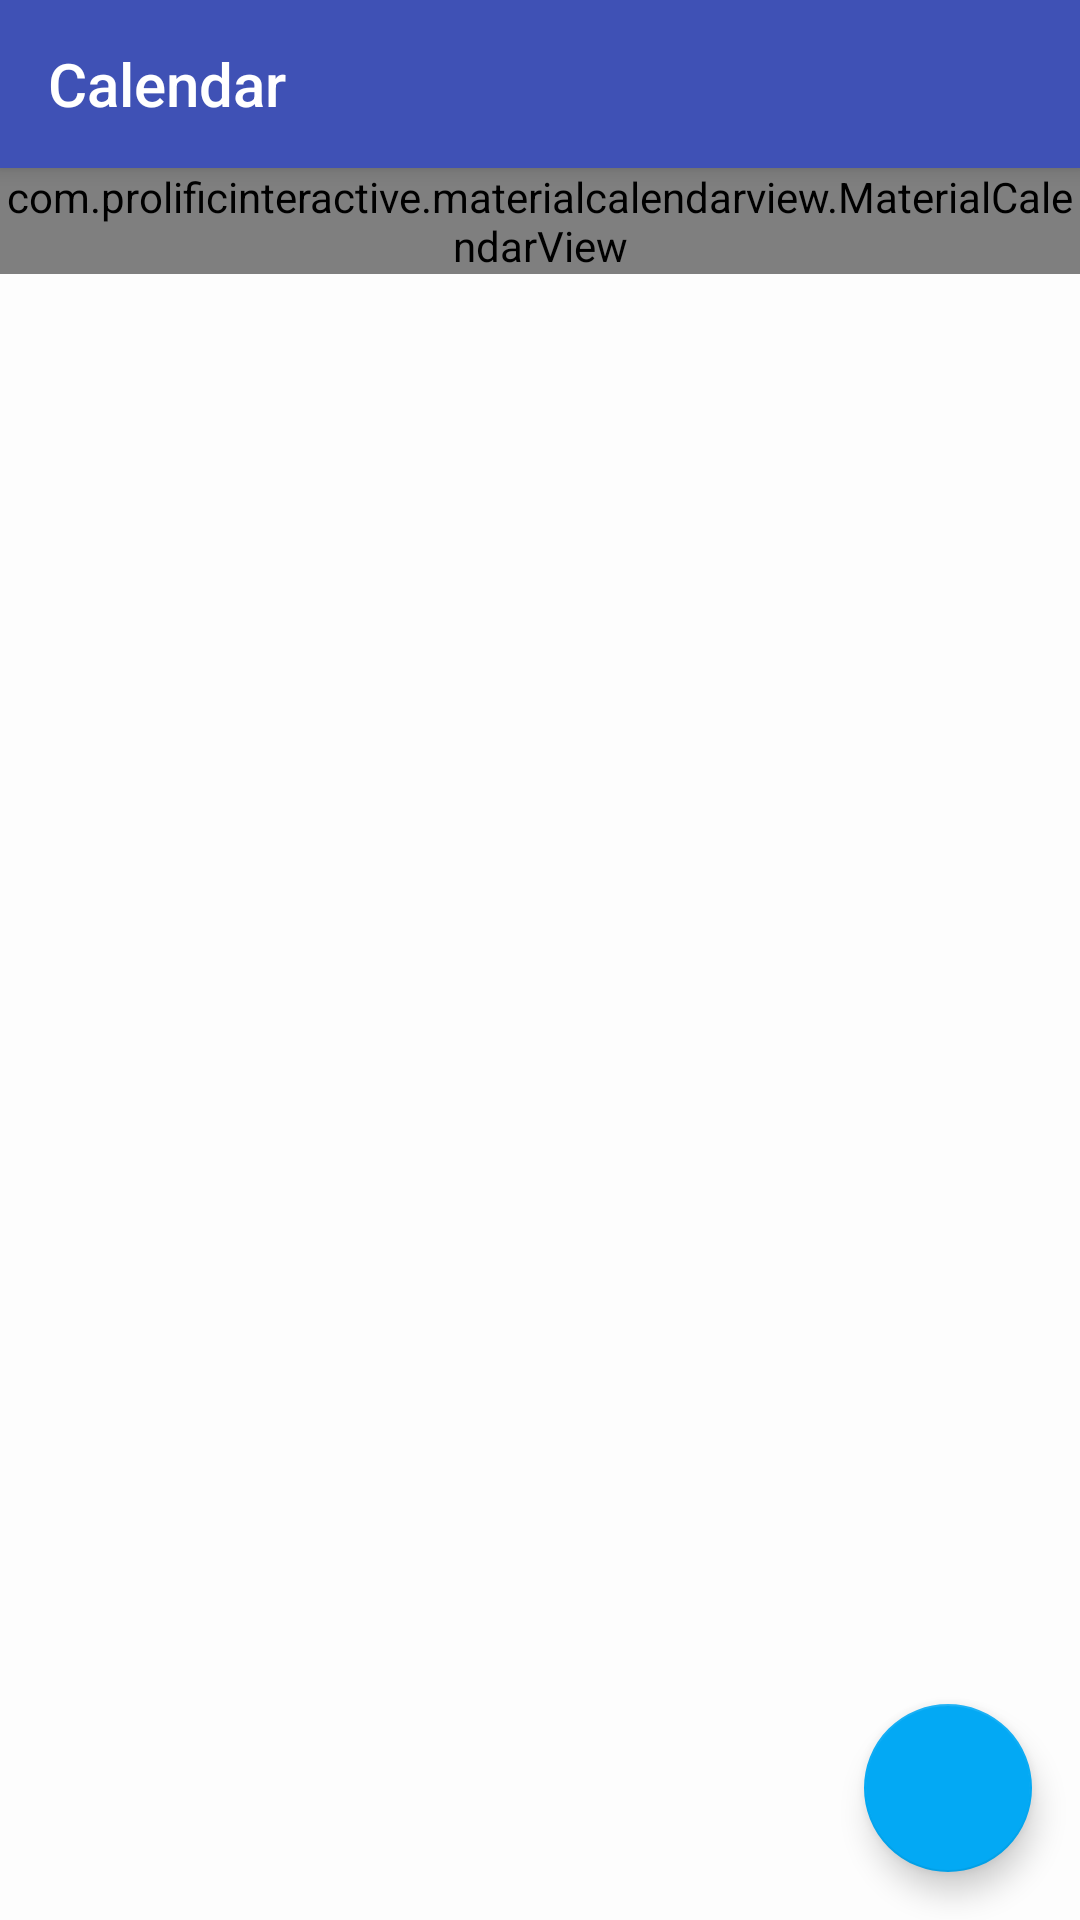

Reconstruct the res/layout file that produces this screen, plus the resources it refers to.
<!-- AndroidManifest.xml: application theme AppTheme -->
<!-- res/layout/calendar_fragment.xml -->
<?xml version="1.0" encoding="utf-8"?>
<FrameLayout xmlns:android="http://schemas.android.com/apk/res/android"
    xmlns:app="http://schemas.android.com/apk/res-auto"
    xmlns:tools="http://schemas.android.com/tools"
    android:layout_width="match_parent"
    android:layout_height="match_parent">

    <LinearLayout
        android:layout_width="match_parent"
        android:layout_height="match_parent"
        android:orientation="vertical">

        <android.support.v7.widget.Toolbar
            android:id="@+id/toolbar_calendar"
            android:layout_width="match_parent"
            android:layout_height="wrap_content"
            android:background="@color/colorPrimary"
            android:elevation="4dp"
            android:theme="@style/ThemeOverlay.AppCompat.Dark.ActionBar"
            app:navigationIcon="@drawable/ic_menu_white_hamburger"
            app:title="@string/Calendar" />

        <com.prolificinteractive.materialcalendarview.MaterialCalendarView
            android:id="@+id/calendar_view"
            android:layout_width="match_parent"
            android:layout_height="wrap_content"
            android:background="@color/colorLightBlue"
            app:mcv_dateTextAppearance="@style/TextAppearance.AppCompat.Medium"
            app:mcv_headerTextAppearance="@style/TextAppearance.AppCompat.Large"
            app:mcv_monthLabels="@array/monthLabels"
            app:mcv_selectionColor="@color/colorPrimary"
            app:mcv_weekDayLabels="@array/weekDays">

        </com.prolificinteractive.materialcalendarview.MaterialCalendarView>

        <android.support.v7.widget.RecyclerView
            android:id="@+id/recycler_view_calendar"
            android:layout_width="match_parent"
            android:layout_height="0dp"
            android:layout_weight="1"
            android:background="@color/colorLight"
            android:padding="8dp"
            tools:listitem="@layout/cal_plan_item" />

    </LinearLayout>

    <android.support.design.widget.FloatingActionButton
        android:id="@+id/fab_calendar"
        android:layout_width="wrap_content"
        android:layout_height="wrap_content"
        android:layout_gravity="end|bottom"
        android:layout_margin="16dp"
        android:src="@drawable/ic_add_white" />
</FrameLayout>
<!-- res/layout/cal_plan_item.xml (included above) -->
<?xml version="1.0" encoding="utf-8"?>
<LinearLayout xmlns:android="http://schemas.android.com/apk/res/android"
    android:layout_width="match_parent"
    android:layout_height="wrap_content"
    android:background="@drawable/item_shape"
    android:orientation="horizontal">

    <TextView
        android:id="@+id/text_cal_item"
        android:layout_width="0dp"
        android:layout_height="wrap_content"
        android:layout_weight="1"
        android:padding="8dp"
        android:textColor="@color/colorPrimaryText"
        android:textSize="14sp" />

    <ImageView
        android:id="@+id/delete_event"
        android:layout_width="wrap_content"
        android:layout_height="wrap_content"
        android:contentDescription="@string/delete"
        android:padding="8dp"
        android:src="@drawable/ic_delete_forever_black_24dp" />

</LinearLayout>
<!-- resources referenced by this layout -->
<resources>
  <array name="monthLabels">
          <item>January</item>
          <item>February</item>
          <item>March</item>
          <item>April</item>
          <item>May</item>
          <item>June</item>
          <item>July</item>
          <item>August</item>
          <item>September</item>
          <item>October</item>
          <item>November</item>
          <item>December</item>
      </array>
  <array name="weekDays">
          <item>Sun</item>
          <item>Mon</item>
          <item>Tues</item>
          <item>Wed</item>
          <item>Thur</item>
          <item>Fri</item>
          <item>Sat</item>
      </array>
  <color name="colorLight">#aaffffff</color>
  <color name="colorLightBlue">#2003A9F4</color>
  <color name="colorPrimary">#3F51B5</color>
  <color name="colorPrimaryText">#212121</color>
  <!-- drawable item_shape (drawable) -->
  <?xml version="1.0" encoding="UTF-8"?>
  <shape xmlns:android="http://schemas.android.com/apk/res/android">
      <solid android:color="@color/colorGrey"/>
      <stroke android:width="3dp" android:color="@color/colorLight" />
      <corners android:radius="10dp"/>
      <padding android:left="0dp" android:top="0dp" android:right="0dp" android:bottom="0dp" />
  </shape>
  <string name="Calendar">Calendar</string>
  <string name="delete">Delete</string>
  <style name="AppTheme" parent="Theme.AppCompat.Light.NoActionBar">
          
          <item name="colorPrimary">@color/colorPrimary</item>
          <item name="colorPrimaryDark">@color/colorPrimaryDark</item>
          <item name="colorAccent">@color/colorAccent</item>
      </style>
  <color name="colorGrey">#AAE6E6E6</color>
  <color name="colorPrimaryDark">#303F9F</color>
  <color name="colorAccent">#03A9F4</color>
</resources>
